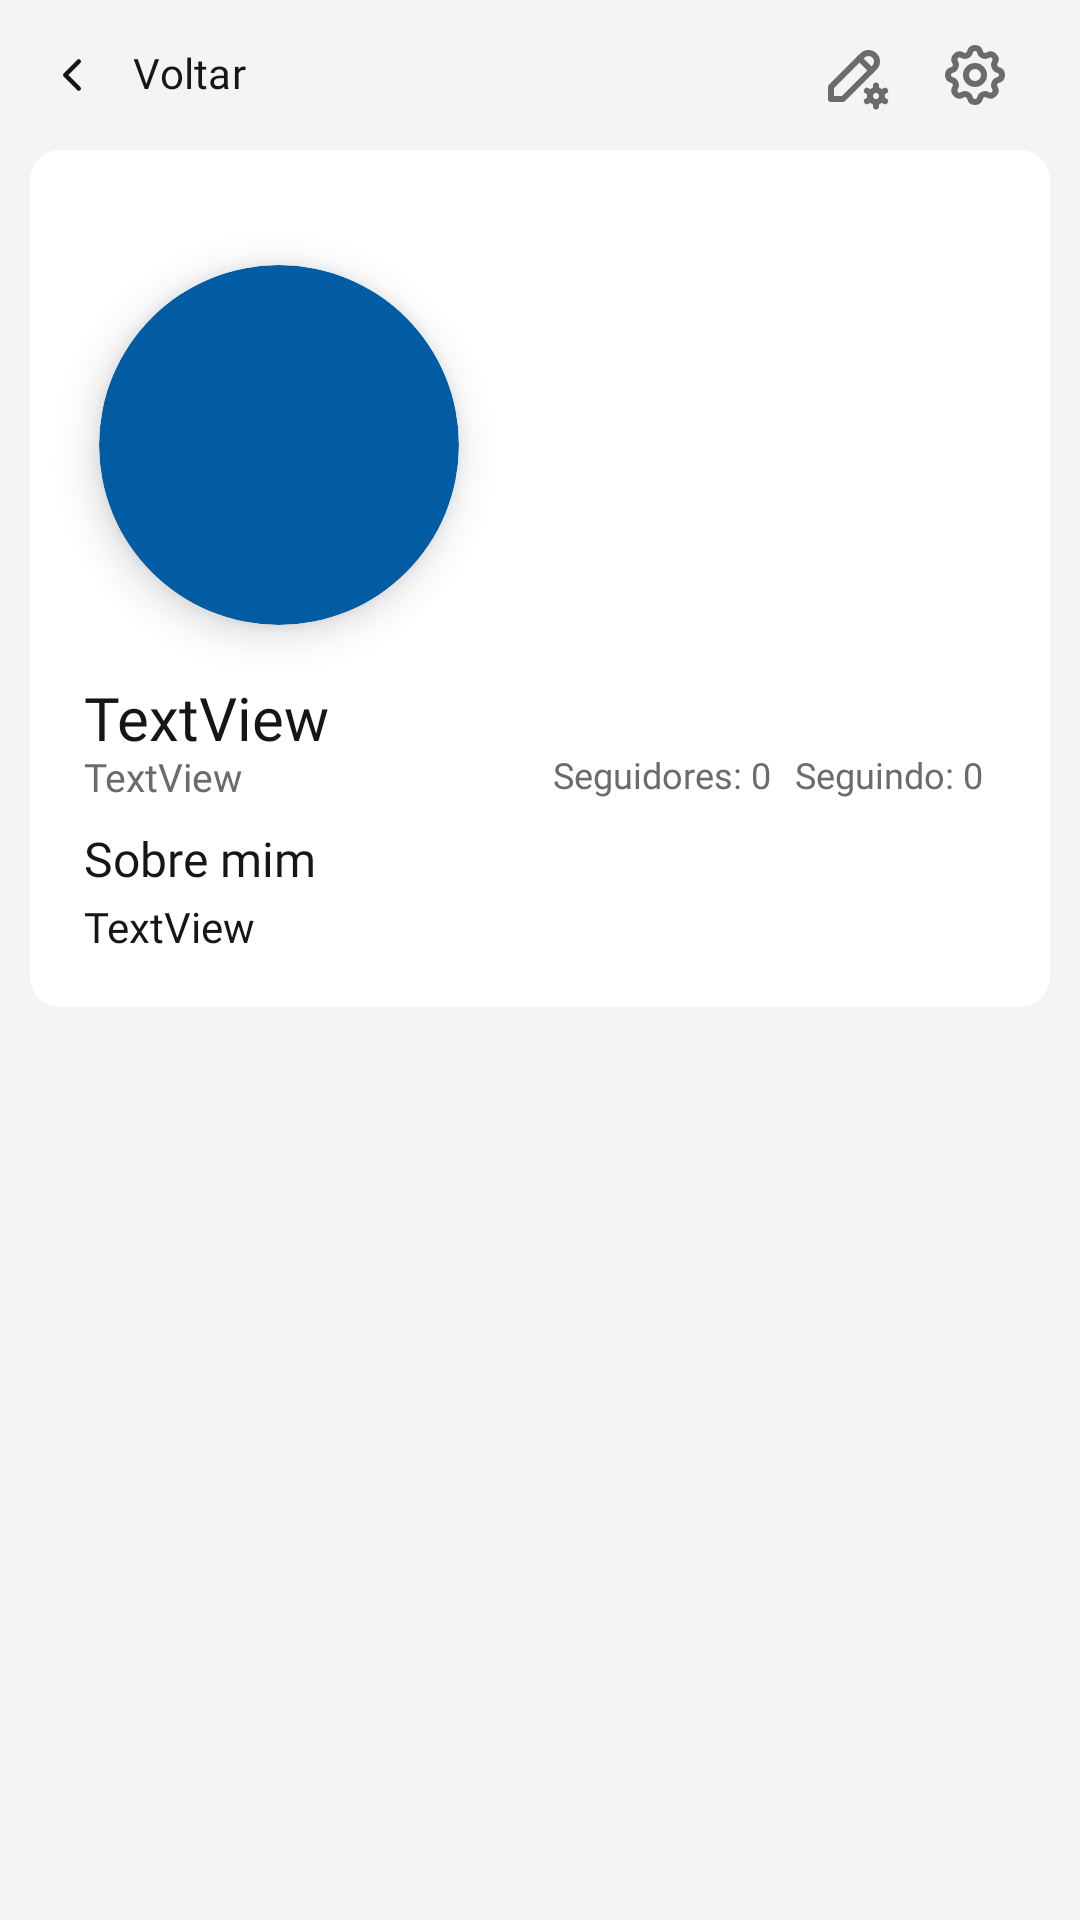

Reconstruct the res/layout file that produces this screen, plus the resources it refers to.
<!-- AndroidManifest.xml: application theme Theme.PortaVoz -->
<!-- res/layout/activity_personal_profile.xml -->
<?xml version="1.0" encoding="utf-8"?>
<androidx.constraintlayout.widget.ConstraintLayout xmlns:android="http://schemas.android.com/apk/res/android"
    xmlns:app="http://schemas.android.com/apk/res-auto"
    xmlns:tools="http://schemas.android.com/tools"
    android:id="@+id/main"
    android:layout_width="match_parent"
    android:layout_height="match_parent"
    android:background="?attr/bgColor"
    tools:context=".profile.PersonalProfileActivity">

    <com.google.android.material.button.MaterialButton
        android:id="@+id/personalProfile_btnReturn"
        android:layout_width="wrap_content"
        android:layout_height="40dp"
        android:layout_marginStart="10dp"
        android:layout_marginTop="5dp"
        android:fontFamily="@font/poppins_regular"
        android:includeFontPadding="false"
        android:padding="5dp"
        android:text="Voltar"
        android:textColor="?attr/txtColor"
        android:textSize="14sp"
        app:backgroundTint="#00FFFFFF"
        app:icon="@drawable/ic_chevron_left"
        app:iconPadding="0dp"
        app:iconTint="?attr/txtColor"
        app:layout_constraintStart_toStartOf="parent"
        app:layout_constraintTop_toTopOf="parent"
        app:rippleColor="#00FFFFFF" />

    <androidx.recyclerview.widget.RecyclerView
        android:id="@+id/personalProfile_rcPosts"
        android:layout_width="0dp"
        android:layout_height="0dp"
        android:layout_marginStart="10dp"
        android:layout_marginTop="10dp"
        android:layout_marginEnd="10dp"
        android:foregroundGravity="center_horizontal"
        android:layerType="software"
        app:layout_constraintBottom_toBottomOf="parent"
        app:layout_constraintEnd_toEndOf="parent"
        app:layout_constraintStart_toStartOf="parent"
        app:layout_constraintTop_toBottomOf="@+id/personalProfile_profileView"
        tools:itemCount="4"
        tools:listitem="@layout/layout_profile_post" />

    <LinearLayout
        android:id="@+id/personalProfile_profileView"
        android:layout_width="0dp"
        android:layout_height="wrap_content"
        android:layout_marginStart="10dp"
        android:layout_marginTop="10dp"
        android:layout_marginEnd="10dp"
        android:background="@drawable/lay_rounded_color"
        android:orientation="vertical"
        android:padding="8dp"
        android:visibility="visible"
        app:layout_constraintEnd_toEndOf="parent"
        app:layout_constraintHorizontal_bias="0.0"
        app:layout_constraintStart_toStartOf="parent"
        app:layout_constraintTop_toBottomOf="@+id/personalProfile_btnEdit">

        <ImageView
            android:id="@+id/personalProfile_imgBanner"
            android:layout_width="match_parent"
            android:layout_height="100dp"
            android:background="@drawable/lay_rounded"
            android:clipToOutline="true"
            android:scaleType="centerCrop"
            app:srcCompat="?attr/terciaryNavColor" />

        <ImageView
            android:id="@+id/personalProfile_imgUser"
            android:layout_width="120dp"
            android:layout_height="120dp"
            android:layout_marginLeft="15dp"
            android:layout_marginTop="-70dp"
            android:background="@drawable/rounded"
            android:clipToOutline="true"
            android:elevation="8dp"
            android:scaleType="centerCrop"
            app:srcCompat="@drawable/user_image_placeholder" />

        <LinearLayout
            android:layout_width="match_parent"
            android:layout_height="wrap_content"
            android:layout_marginTop="20dp"
            android:orientation="vertical"
            android:paddingLeft="10dp"
            android:paddingRight="10dp">

            <TextView
                android:id="@+id/personalProfile_txtDisplayName"
                android:layout_width="match_parent"
                android:layout_height="wrap_content"
                android:fontFamily="@font/poppins_bold"
                android:includeFontPadding="false"
                android:text="TextView"
                android:textColor="?attr/txtColor"
                android:textSize="20sp" />

            <LinearLayout
                android:layout_width="match_parent"
                android:layout_height="match_parent"
                android:orientation="horizontal">

                <TextView
                    android:id="@+id/personalProfile_txtUsername"
                    android:layout_width="match_parent"
                    android:layout_height="wrap_content"
                    android:layout_weight="1"
                    android:fontFamily="@font/poppins_regular"
                    android:includeFontPadding="false"
                    android:text="TextView"
                    android:textColor="?attr/primaryNavColor"
                    android:textSize="13sp" />

                <LinearLayout
                    android:layout_width="match_parent"
                    android:layout_height="match_parent"
                    android:layout_weight="1"
                    android:orientation="horizontal">

                    <TextView
                        android:id="@+id/personalProfile_txtFollowers"
                        android:layout_width="wrap_content"
                        android:layout_height="wrap_content"
                        android:layout_weight="1"
                        android:fontFamily="@font/poppins"
                        android:gravity="center"
                        android:includeFontPadding="false"
                        android:text="Seguidores: 0"
                        android:textColor="?attr/primaryNavColor"
                        android:textSize="12sp" />

                    <TextView
                        android:id="@+id/personalProfile_txtFollowing"
                        android:layout_width="wrap_content"
                        android:layout_height="wrap_content"
                        android:layout_weight="1"
                        android:fontFamily="@font/poppins"
                        android:gravity="center"
                        android:includeFontPadding="false"
                        android:text="Seguindo: 0"
                        android:textColor="?attr/primaryNavColor"
                        android:textSize="12sp" />
                </LinearLayout>

            </LinearLayout>

        </LinearLayout>

        <LinearLayout
            android:layout_width="match_parent"
            android:layout_height="wrap_content"
            android:layout_marginTop="10dp"
            android:orientation="vertical"
            android:paddingLeft="10dp"
            android:paddingRight="10dp">

            <TextView
                android:id="@+id/textView14"
                android:layout_width="match_parent"
                android:layout_height="wrap_content"
                android:fontFamily="@font/poppins_bold"
                android:includeFontPadding="false"
                android:text="Sobre mim"
                android:textColor="?attr/txtColor"
                android:textSize="16sp" />

            <TextView
                android:id="@+id/personalProfile_txtAbout"
                android:layout_width="match_parent"
                android:layout_height="wrap_content"
                android:layout_marginTop="5dp"
                android:fontFamily="@font/poppins"
                android:includeFontPadding="false"
                android:paddingBottom="10dp"
                android:text="TextView"
                android:textColor="?attr/txtColor" />

        </LinearLayout>

    </LinearLayout>

    <ProgressBar
        android:id="@+id/personalProfile_progress1"
        style="?android:attr/progressBarStyle"
        android:layout_width="wrap_content"
        android:layout_height="wrap_content"
        android:indeterminateTint="@color/gradienteCenter"
        app:layout_constraintBottom_toBottomOf="parent"
        app:layout_constraintEnd_toEndOf="parent"
        app:layout_constraintStart_toStartOf="parent"
        app:layout_constraintTop_toTopOf="parent" />

    <ProgressBar
        android:id="@+id/personalProfile_progress2"
        style="?android:attr/progressBarStyle"
        android:layout_width="wrap_content"
        android:layout_height="wrap_content"
        android:indeterminateTint="@color/gradienteCenter"
        android:visibility="invisible"
        app:layout_constraintBottom_toBottomOf="parent"
        app:layout_constraintEnd_toEndOf="parent"
        app:layout_constraintStart_toStartOf="parent"
        app:layout_constraintTop_toTopOf="@+id/personalProfile_rcPosts" />

    <TextView
        android:id="@+id/personalProfile_txtInfo"
        android:layout_width="wrap_content"
        android:layout_height="wrap_content"
        android:fontFamily="@font/poppins"
        android:text="@string/noPosts"
        android:textColor="@color/greyText"
        android:textSize="12sp"
        android:visibility="invisible"
        app:layout_constraintBottom_toBottomOf="@+id/personalProfile_progress2"
        app:layout_constraintEnd_toEndOf="parent"
        app:layout_constraintStart_toStartOf="parent"
        app:layout_constraintTop_toTopOf="@+id/personalProfile_progress2" />

    <ImageButton
        android:id="@+id/personalProfile_btnSettings"
        android:layout_width="30dp"
        android:layout_height="30dp"
        android:layout_marginTop="10dp"
        android:layout_marginEnd="20dp"
        android:background="#00FFFFFF"
        android:scaleType="center"
        app:tint="?attr/primaryNavColor"
        app:layout_constraintEnd_toEndOf="parent"
        app:layout_constraintTop_toTopOf="parent"
        app:srcCompat="@drawable/ic_settings" />

    <ImageButton
        android:id="@+id/personalProfile_btnEdit"
        android:layout_width="30dp"
        android:layout_height="30dp"
        android:layout_marginEnd="10dp"
        android:background="#00FFFFFF"
        android:scaleType="center"
        app:tint="?attr/primaryNavColor"
        app:layout_constraintBottom_toBottomOf="@+id/personalProfile_btnSettings"
        app:layout_constraintEnd_toStartOf="@+id/personalProfile_btnSettings"
        app:layout_constraintTop_toTopOf="@+id/personalProfile_btnSettings"
        app:srcCompat="@drawable/ic_pencil_cog" />

</androidx.constraintlayout.widget.ConstraintLayout>
<!-- res/layout/layout_profile_post.xml (included above) -->
<?xml version="1.0" encoding="utf-8"?>
<androidx.constraintlayout.widget.ConstraintLayout xmlns:android="http://schemas.android.com/apk/res/android"
    xmlns:app="http://schemas.android.com/apk/res-auto"
    xmlns:tools="http://schemas.android.com/tools"
    android:layout_width="match_parent"
    android:layout_height="wrap_content"
    android:layout_marginLeft="2dp"
    android:layout_marginRight="2dp"
    android:layout_marginBottom="4dp"
    android:background="@drawable/lay_rounded_white">

    <TextView
        android:id="@+id/profilePost_txtComments"
        android:layout_width="wrap_content"
        android:layout_height="wrap_content"
        android:layout_marginStart="3dp"
        android:fontFamily="@font/poppins_medium"
        android:includeFontPadding="false"
        android:text="0"
        android:textColor="@color/darkGrey"
        android:textSize="12sp"
        app:layout_constraintBottom_toBottomOf="@+id/imageView9"
        app:layout_constraintStart_toEndOf="@+id/imageView9"
        app:layout_constraintTop_toTopOf="@+id/imageView9" />

    <ImageView
        android:id="@+id/profilePost_img"
        android:layout_width="wrap_content"
        android:layout_height="150dp"
        android:layout_marginStart="10dp"
        android:layout_marginEnd="10dp"
        android:scaleType="centerCrop"
        app:layout_constraintEnd_toEndOf="parent"
        app:layout_constraintStart_toStartOf="parent"
        app:layout_constraintTop_toTopOf="parent"
        app:srcCompat="@drawable/user_image_placeholder" />

    <ImageView
        android:id="@+id/imageView8"
        android:layout_width="20dp"
        android:layout_height="wrap_content"
        android:layout_marginStart="10dp"
        android:layout_marginTop="5dp"
        android:layout_marginBottom="5dp"
        android:tint="@color/darkGrey"
        app:layout_constraintBottom_toBottomOf="parent"
        app:layout_constraintStart_toStartOf="parent"
        app:layout_constraintTop_toBottomOf="@+id/profilePost_img"
        app:srcCompat="@drawable/ic_arrow_big_up" />

    <ImageView
        android:id="@+id/imageView9"
        android:layout_width="20dp"
        android:layout_height="wrap_content"
        android:layout_marginStart="20dp"
        android:tint="@color/darkGrey"
        app:layout_constraintBottom_toBottomOf="@+id/imageView8"
        app:layout_constraintStart_toEndOf="@+id/profilePost_txtUpvotes"
        app:layout_constraintTop_toTopOf="@+id/imageView8"
        app:srcCompat="@drawable/ic_message" />

    <TextView
        android:id="@+id/profilePost_txtUpvotes"
        android:layout_width="wrap_content"
        android:layout_height="wrap_content"
        android:layout_marginStart="3dp"
        android:fontFamily="@font/poppins_medium"
        android:includeFontPadding="false"
        android:text="0"
        android:textColor="@color/darkGrey"
        android:textSize="12sp"
        app:layout_constraintBottom_toBottomOf="@+id/imageView8"
        app:layout_constraintStart_toEndOf="@+id/imageView8"
        app:layout_constraintTop_toTopOf="@+id/imageView8" />

</androidx.constraintlayout.widget.ConstraintLayout>
<!-- resources referenced by this layout -->
<resources>
  <color name="darkGrey">#616161</color>
  <color name="gradienteCenter">#396ad8</color>
  <color name="greyText">#A6A6A6</color>
  <!-- drawable ic_arrow_big_up (drawable) -->
  <vector xmlns:android="http://schemas.android.com/apk/res/android"
      android:width="24dp"
      android:height="24dp"
      android:viewportWidth="24"
      android:viewportHeight="24">
    <path
        android:pathData="M9,20v-8h-3.586a1,1 0,0 1,-0.707 -1.707l6.586,-6.586a1,1 0,0 1,1.414 0l6.586,6.586a1,1 0,0 1,-0.707 1.707h-3.586v8a1,1 0,0 1,-1 1h-4a1,1 0,0 1,-1 -1z"
        android:strokeLineJoin="round"
        android:strokeWidth="2"
        android:fillColor="#00000000"
        android:strokeColor="#000"
        android:strokeLineCap="round"/>
  </vector>
  <!-- drawable ic_chevron_left (drawable) -->
  <vector xmlns:android="http://schemas.android.com/apk/res/android"
      android:width="24dp"
      android:height="24dp"
      android:viewportWidth="24"
      android:viewportHeight="24">
    <path
        android:pathData="M15,6l-6,6l6,6"
        android:strokeLineJoin="round"
        android:strokeWidth="2"
        android:fillColor="#00000000"
        android:strokeColor="#000"
        android:strokeLineCap="round"/>
  </vector>
  <!-- drawable lay_rounded (drawable) -->
  <?xml version="1.0" encoding="utf-8"?>
  <shape xmlns:android="http://schemas.android.com/apk/res/android"
      android:shape="rectangle">
      <solid android:color="#00FFFFFF" />
      <corners android:radius="10dp" />
  </shape>
  <!-- drawable lay_rounded_color (drawable) -->
  <?xml version="1.0" encoding="utf-8"?>
  <shape xmlns:android="http://schemas.android.com/apk/res/android"
      android:shape="rectangle">
      <solid android:color="?attr/itemBgColor" />
      <corners android:radius="10dp" />
  </shape>
  <!-- drawable lay_rounded_white (drawable) -->
  <?xml version="1.0" encoding="utf-8"?>
  <shape xmlns:android="http://schemas.android.com/apk/res/android"
      android:shape="rectangle">
      <solid android:color="#FFFFFF" />
      <corners android:radius="10dp" />
  </shape>
  <!-- drawable rounded (drawable) -->
  <?xml version="1.0" encoding="utf-8"?>
  <shape xmlns:android="http://schemas.android.com/apk/res/android"
      android:shape="oval">
      <solid android:color="@color/gradiente1"/>
  </shape>
  <string name="noPosts">Nenhuma publicação encontrada</string>
  <style name="Theme.PortaVoz" parent="Theme.Material3.DayNight.NoActionBar">
          <item name="android:windowFullscreen">false</item>
  
          <item name="logo">@drawable/logo1</item>
  
          <item name="txtColor">#161616</item>
          <item name="bgColor">#f4f4f4</item>
          <item name="bgColor2">#fff</item>
          <item name="itemBgColor">#fff</item>
          <item name="border1">#d8d3d4</item>
  
          <item name="primaryNavColor">#6B6B6B</item>
          <item name="secondaryNavColor">#878787</item>
          <item name="terciaryNavColor">#CACACA</item>
  
          <item name="hintColor">#BCBCBC</item>
  
          <item name="input_text_bg">#f4f4f5</item>
  
      </style>
  <color name="gradiente1">#015ca3</color>
</resources>
